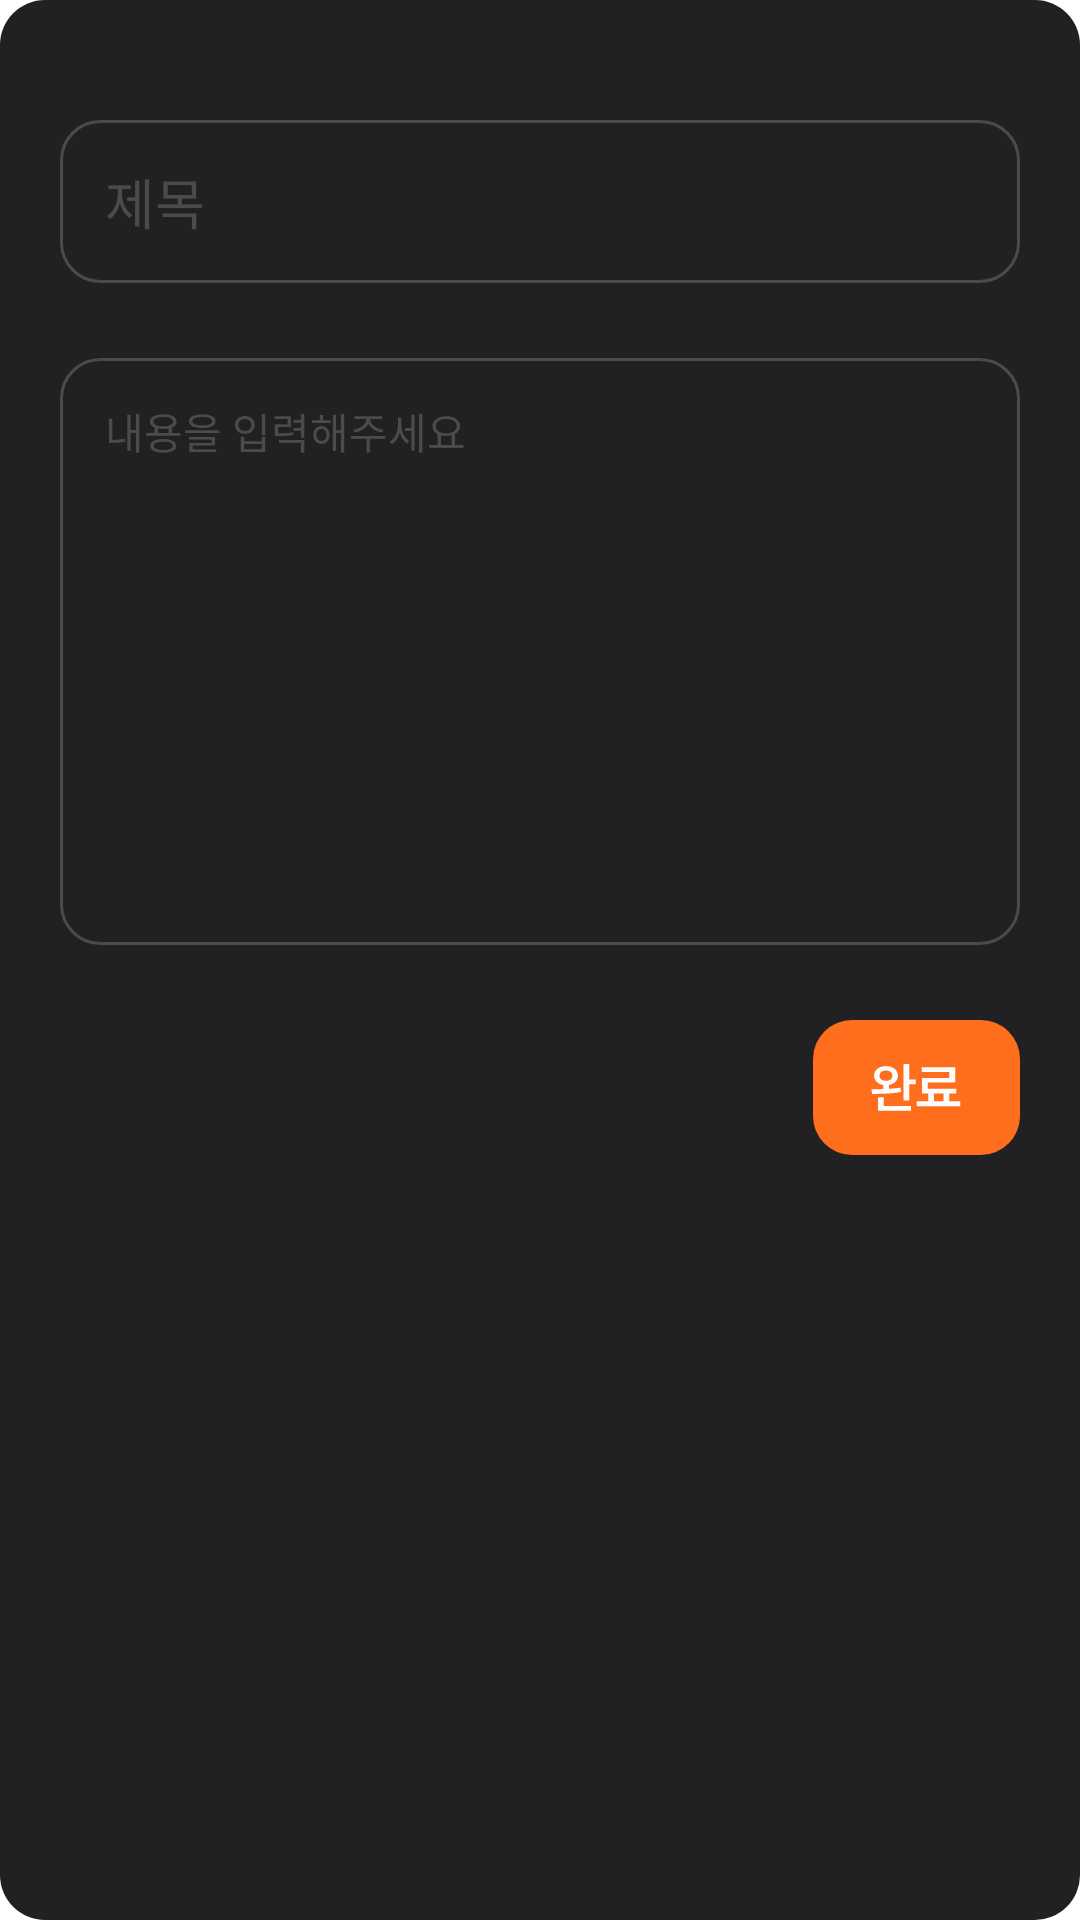

The Android layout XML behind this screen, and the referenced resources:
<!-- AndroidManifest.xml: application theme Theme.Grimmy -->
<!-- res/layout/layout_comment_input.xml -->
<?xml version="1.0" encoding="utf-8"?>
<androidx.constraintlayout.widget.ConstraintLayout xmlns:android="http://schemas.android.com/apk/res/android"
    android:layout_width="match_parent"
    android:layout_height="wrap_content"
    xmlns:app="http://schemas.android.com/apk/res-auto"
    android:background="@drawable/bg_rectangle"
    android:paddingHorizontal="20dp"
    android:paddingBottom="40dp">

    <EditText
        android:id="@+id/comment_title_et"
        android:layout_width="match_parent"
        android:layout_height="wrap_content"
        android:textSize="18sp"
        android:textColor="@color/font3"
        android:textColorHint="@color/bg_black2"
        android:fontFamily="@font/pretendard_medium"
        android:hint="제목"
        android:background="@drawable/bg_home_edit_text"
        android:paddingVertical="14dp"
        android:paddingHorizontal="15dp"
        android:imeOptions="actionDone"
        android:inputType="textNoSuggestions"
        app:layout_constraintTop_toTopOf="parent"
        android:layout_marginTop="40dp"/>

    <EditText
        android:id="@+id/comment_content_et"
        android:layout_width="match_parent"
        android:layout_height="wrap_content"
        android:textSize="14sp"
        android:textColor="@color/gray4"
        android:textColorHint="@color/bg_black2"
        android:hint="내용을 입력해주세요"
        android:background="@drawable/bg_home_edit_text"
        android:paddingVertical="14dp"
        android:paddingHorizontal="15dp"
        android:imeOptions="actionDone"
        android:inputType="textMultiLine"
        android:scrollHorizontally="false"
        android:gravity="top"
        android:lines="10"
        app:layout_constraintTop_toBottomOf="@id/comment_title_et"
        android:layout_marginBottom="60dp"
        android:layout_marginTop="25dp"/>

    <ImageView
        android:id="@+id/comment_save_btn_iv"
        android:layout_width="wrap_content"
        android:layout_height="wrap_content"
        android:src="@drawable/btn_gallery_finish"
        app:layout_constraintEnd_toEndOf="parent"
        app:layout_constraintTop_toBottomOf="@id/comment_content_et"
        android:layout_marginTop="25dp"/>

</androidx.constraintlayout.widget.ConstraintLayout>
<!-- resources referenced by this layout -->
<resources>
  <color name="bg_black2">#4B4B4B</color>
  <color name="font3">#9E9E9E</color>
  <color name="gray4">#8C8C8C</color>
  <!-- drawable bg_home_edit_text (drawable) -->
  <?xml version="1.0" encoding="utf-8"?>
  <shape xmlns:android="http://schemas.android.com/apk/res/android"
      android:shape="rectangle">
      <corners android:radius="13dp"/>
      <stroke android:width="1dp"
          android:color="@color/bg_black2"/>
  </shape>
  <!-- drawable bg_rectangle (drawable) -->
  <?xml version="1.0" encoding="utf-8"?>
  <shape xmlns:android="http://schemas.android.com/apk/res/android"
      android:shape="rectangle" >
  
      <solid android:color="@color/box_color" />
  
      <corners
          android:bottomLeftRadius="15dp"
          android:bottomRightRadius="15dp"
          android:topLeftRadius="15dp"
          android:topRightRadius="15dp" />
  
  </shape>
  <!-- drawable btn_gallery_finish (drawable) -->
  <vector xmlns:android="http://schemas.android.com/apk/res/android"
      android:width="69dp"
      android:height="45dp"
      android:viewportWidth="69"
      android:viewportHeight="45">
    <path
        android:pathData="M13,0L56,0A13,13 0,0 1,69 13L69,32A13,13 0,0 1,56 45L13,45A13,13 0,0 1,0 32L0,13A13,13 0,0 1,13 0z"
        android:fillColor="#FF6E1D"/>
    <path
        android:pathData="M24.326,15.359C26.646,15.359 28.299,16.651 28.316,18.559C28.299,20.141 27.112,21.327 25.346,21.652V22.935C26.673,22.856 28,22.742 29.23,22.566L29.389,23.99C26.084,24.579 22.393,24.649 19.703,24.641L19.492,23.076C20.635,23.076 21.971,23.067 23.377,23.023V21.661C21.558,21.354 20.345,20.167 20.354,18.559C20.345,16.651 21.997,15.359 24.326,15.359ZM21.672,30.23V25.748H23.623V28.648H32.676V30.23H21.672ZM22.182,18.559C22.164,19.604 23.06,20.255 24.326,20.264C25.601,20.255 26.462,19.604 26.471,18.559C26.462,17.486 25.601,16.854 24.326,16.854C23.06,16.854 22.164,17.486 22.182,18.559ZM30.162,26.82V14.691H32.113V19.824H34.258V21.441H32.113V26.82H30.162ZM49.104,27.102V28.719H34.584V27.102H38.434V24.482H36.307V19.297H45.447V17.346H36.271V15.764H47.381V20.861H38.258V22.9H47.75V24.482H45.43V27.102H49.104ZM40.332,27.102H43.514V24.482H40.332V27.102Z"
        android:fillColor="#FCFCFC"/>
  </vector>
  <style name="Theme.Grimmy" parent="Theme.SplashScreen">
          <item name="windowSplashScreenBackground">@color/darker</item>
          <item name="windowSplashScreenAnimatedIcon">@android:color/transparent</item>
          <item name="postSplashScreenTheme">@style/Base.Theme.Grimmy</item>
      </style>
  <color name="box_color">#212123</color>
  <color name="darker">#0F0F0F</color>
  <style name="Base.Theme.Grimmy" parent="Theme.Material3.DayNight.NoActionBar">
          
      </style>
</resources>
